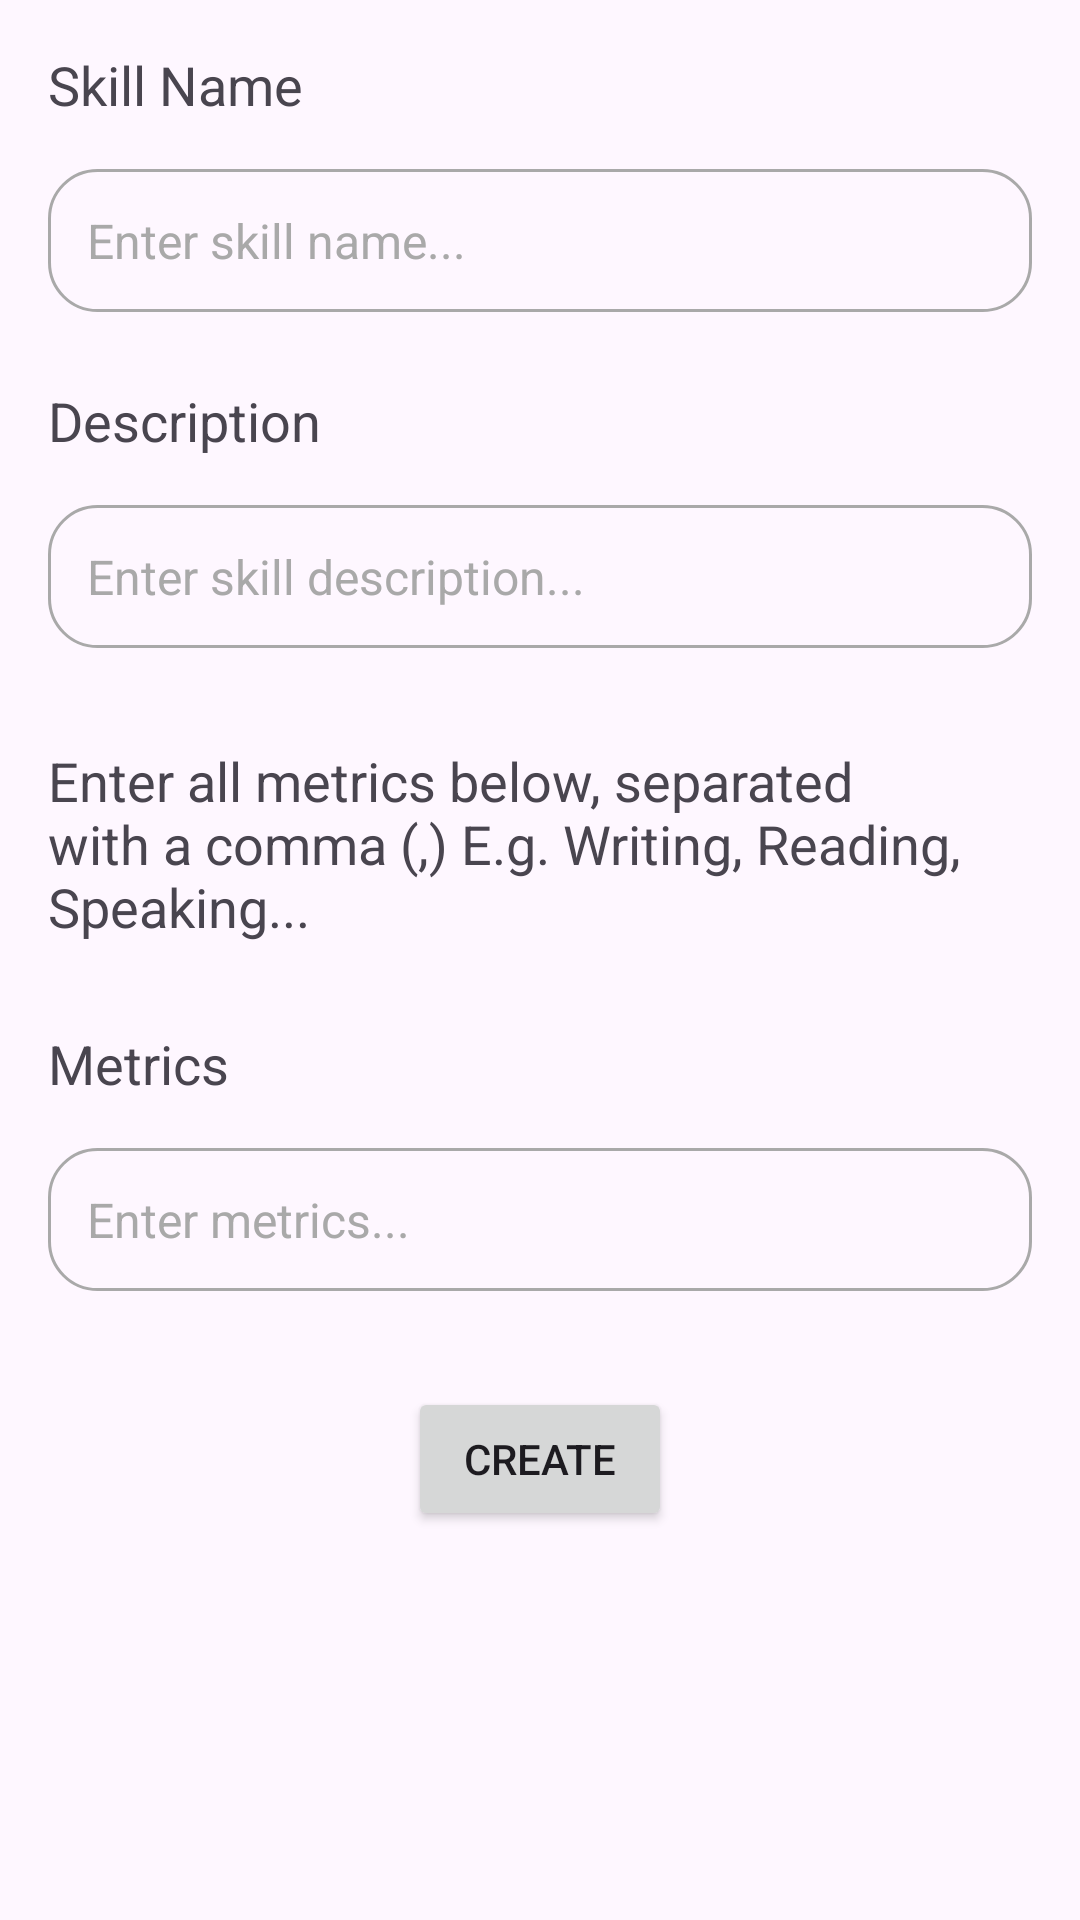

Write the Android layout XML for this screen, with the resource values it uses.
<!-- AndroidManifest.xml: application theme Theme.Measurable -->
<!-- res/layout/fragment_add_skill.xml -->
<?xml version="1.0" encoding="utf-8"?>
<androidx.core.widget.NestedScrollView xmlns:android="http://schemas.android.com/apk/res/android"
    xmlns:app="http://schemas.android.com/apk/res-auto"
    xmlns:tools="http://schemas.android.com/tools"
    android:layout_width="match_parent"
    android:layout_height="match_parent"
    tools:context=".AddSkillFragment">

    <androidx.constraintlayout.widget.ConstraintLayout
        android:layout_width="match_parent"
        android:layout_height="match_parent"
        android:padding="16dp">

        <TextView
            android:id="@+id/tv_skill_name"
            android:layout_width="wrap_content"
            android:layout_height="wrap_content"
            android:text="@string/skill_name"
            android:textSize="18sp"
            app:layout_constraintStart_toStartOf="parent"
            app:layout_constraintTop_toTopOf="parent" />

        <EditText
            android:id="@+id/et_skill_name"
            android:layout_width="0dp"
            android:layout_height="wrap_content"
            android:layout_marginTop="16dp"
            android:background="@drawable/edit_text_background"
            android:hint="@string/enter_skill_name"
            android:importantForAutofill="no"
            android:inputType="text"
            android:maxLength="255"
            android:padding="13dp"
            android:textColorHint="#A9A9A9"
            android:textSize="16sp"
            app:layout_constraintEnd_toEndOf="parent"
            app:layout_constraintStart_toStartOf="parent"
            app:layout_constraintTop_toBottomOf="@+id/tv_skill_name" />

        <TextView
            android:id="@+id/tv_description"
            android:layout_width="wrap_content"
            android:layout_height="wrap_content"
            android:text="@string/description"
            android:layout_marginTop="24dp"
            android:textSize="18sp"
            app:layout_constraintStart_toStartOf="parent"
            app:layout_constraintTop_toBottomOf="@+id/et_skill_name" />

        <EditText
            android:id="@+id/et_description"
            android:layout_width="0dp"
            android:layout_height="wrap_content"
            android:layout_marginTop="16dp"
            android:background="@drawable/edit_text_background"
            android:hint="@string/enter_skill_description"
            android:importantForAutofill="no"
            android:inputType="text"
            android:maxLength="255"
            android:padding="13dp"
            android:textColorHint="#A9A9A9"
            android:textSize="16sp"
            app:layout_constraintEnd_toEndOf="parent"
            app:layout_constraintStart_toStartOf="parent"
            app:layout_constraintTop_toBottomOf="@+id/tv_description" />

        <TextView
            android:id="@+id/tv_example"
            android:layout_width="wrap_content"
            android:layout_height="wrap_content"
            android:text="@string/metric_example_text"
            android:layout_marginVertical="32dp"
            android:textSize="18sp"
            app:layout_constraintStart_toStartOf="parent"
            app:layout_constraintTop_toBottomOf="@+id/et_description" />

        <TextView
            android:id="@+id/tv_metrics"
            android:layout_width="wrap_content"
            android:layout_height="wrap_content"
            android:layout_marginTop="28dp"
            android:text="@string/metrics"
            android:textSize="18sp"
            app:layout_constraintStart_toStartOf="parent"
            app:layout_constraintTop_toBottomOf="@+id/tv_example" />

        <EditText
            android:id="@+id/et_metrics"
            android:layout_width="0dp"
            android:layout_height="wrap_content"
            android:background="@drawable/edit_text_background"
            android:hint="@string/enter_metrics"
            android:importantForAutofill="no"
            android:inputType="text"
            android:maxLength="255"
            android:padding="13dp"
            android:textColorHint="#A9A9A9"
            android:textSize="16sp"
            android:layout_marginTop="16dp"
            app:layout_constraintEnd_toEndOf="parent"
            app:layout_constraintStart_toStartOf="parent"
            app:layout_constraintTop_toBottomOf="@+id/tv_metrics" />

        <Button
            android:id="@+id/btn_create"
            android:layout_width="wrap_content"
            android:layout_height="wrap_content"
            android:text="Create"
            android:layout_marginTop="32dp"
            app:layout_constraintBottom_toBottomOf="parent"
            app:layout_constraintEnd_toEndOf="parent"
            app:layout_constraintStart_toStartOf="parent"
            app:layout_constraintTop_toBottomOf="@+id/et_metrics" />
    </androidx.constraintlayout.widget.ConstraintLayout>
</androidx.core.widget.NestedScrollView>
<!-- resources referenced by this layout -->
<resources>
  <!-- drawable edit_text_background (drawable) -->
  <shape xmlns:android="http://schemas.android.com/apk/res/android">
  
      <corners android:radius="16dp"/>
      <stroke
          android:width="1dp"
          android:color="#A9A9A9"/>
  </shape>
  <string name="description">Description</string>
  <string name="enter_metrics">Enter metrics...</string>
  <string name="enter_skill_description">Enter skill description...</string>
  <string name="enter_skill_name">Enter skill name...</string>
  <string name="metric_example_text">Enter all metrics below, separated with a comma (,) E.g. Writing, Reading, Speaking...</string>
  <string name="metrics">Metrics</string>
  <string name="skill_name">Skill Name</string>
  <style name="Theme.Measurable" parent="Base.Theme.Measurable" />
  <style name="Base.Theme.Measurable" parent="Theme.Material3.DayNight.NoActionBar">
          
          
      </style>
</resources>
